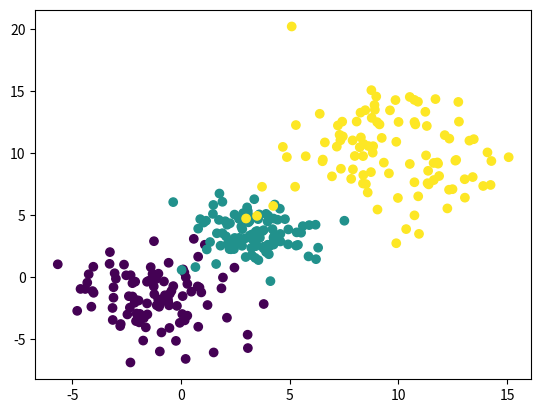

Write the Python code that produced this figure.
import matplotlib.pyplot as plt
import numpy as np
from typing import Tuple


def affine_function(X: np.ndarray, slope: float = 2.0, intercept: float = 5.0) -> np.ndarray:
    return slope * X + intercept


def dummy_linear_data(N: int = 300, value_range: Tuple = (-10, 10),
                      mean: float = 0.0, std: float = 5.0) -> Tuple[np.ndarray, np.ndarray]:
    LOWER_BOUND, UPPER_BOUND = value_range
    X = np.random.uniform(low=LOWER_BOUND, high=UPPER_BOUND, size=N)
    noise = np.random.normal(loc=mean, scale=std, size=N)
    y = affine_function(X) + noise
    return X, y


def dummy_classification_data(N: int = 300, n_classes: int = 3,
                              feat_dim: int = 2, seed: int = 1) -> Tuple[np.ndarray, np.ndarray]:
    if N % n_classes != 0:
        raise ValueError("Sample size N must be divisible by the number of classes.")

    SAMPLES_PER_CLASS = int(N / n_classes)

    X = []
    y = []

    np.random.seed(seed)
    for c in range(n_classes):
        mean = np.random.uniform(-10, 10)
        std = np.random.uniform(0, 3)
        for _ in range(SAMPLES_PER_CLASS):
            r_sample = np.random.normal(loc=mean, scale=std, size=feat_dim)
            X.append(r_sample)
            y.append(c)
    X = np.vstack(X)
    y = np.vstack(y)

    return X, y


def main():
    X, y = dummy_classification_data()
    plt.scatter(X[:, 0], X[:, 1], c=y)
    plt.show()


if __name__ == "__main__":
    main()
